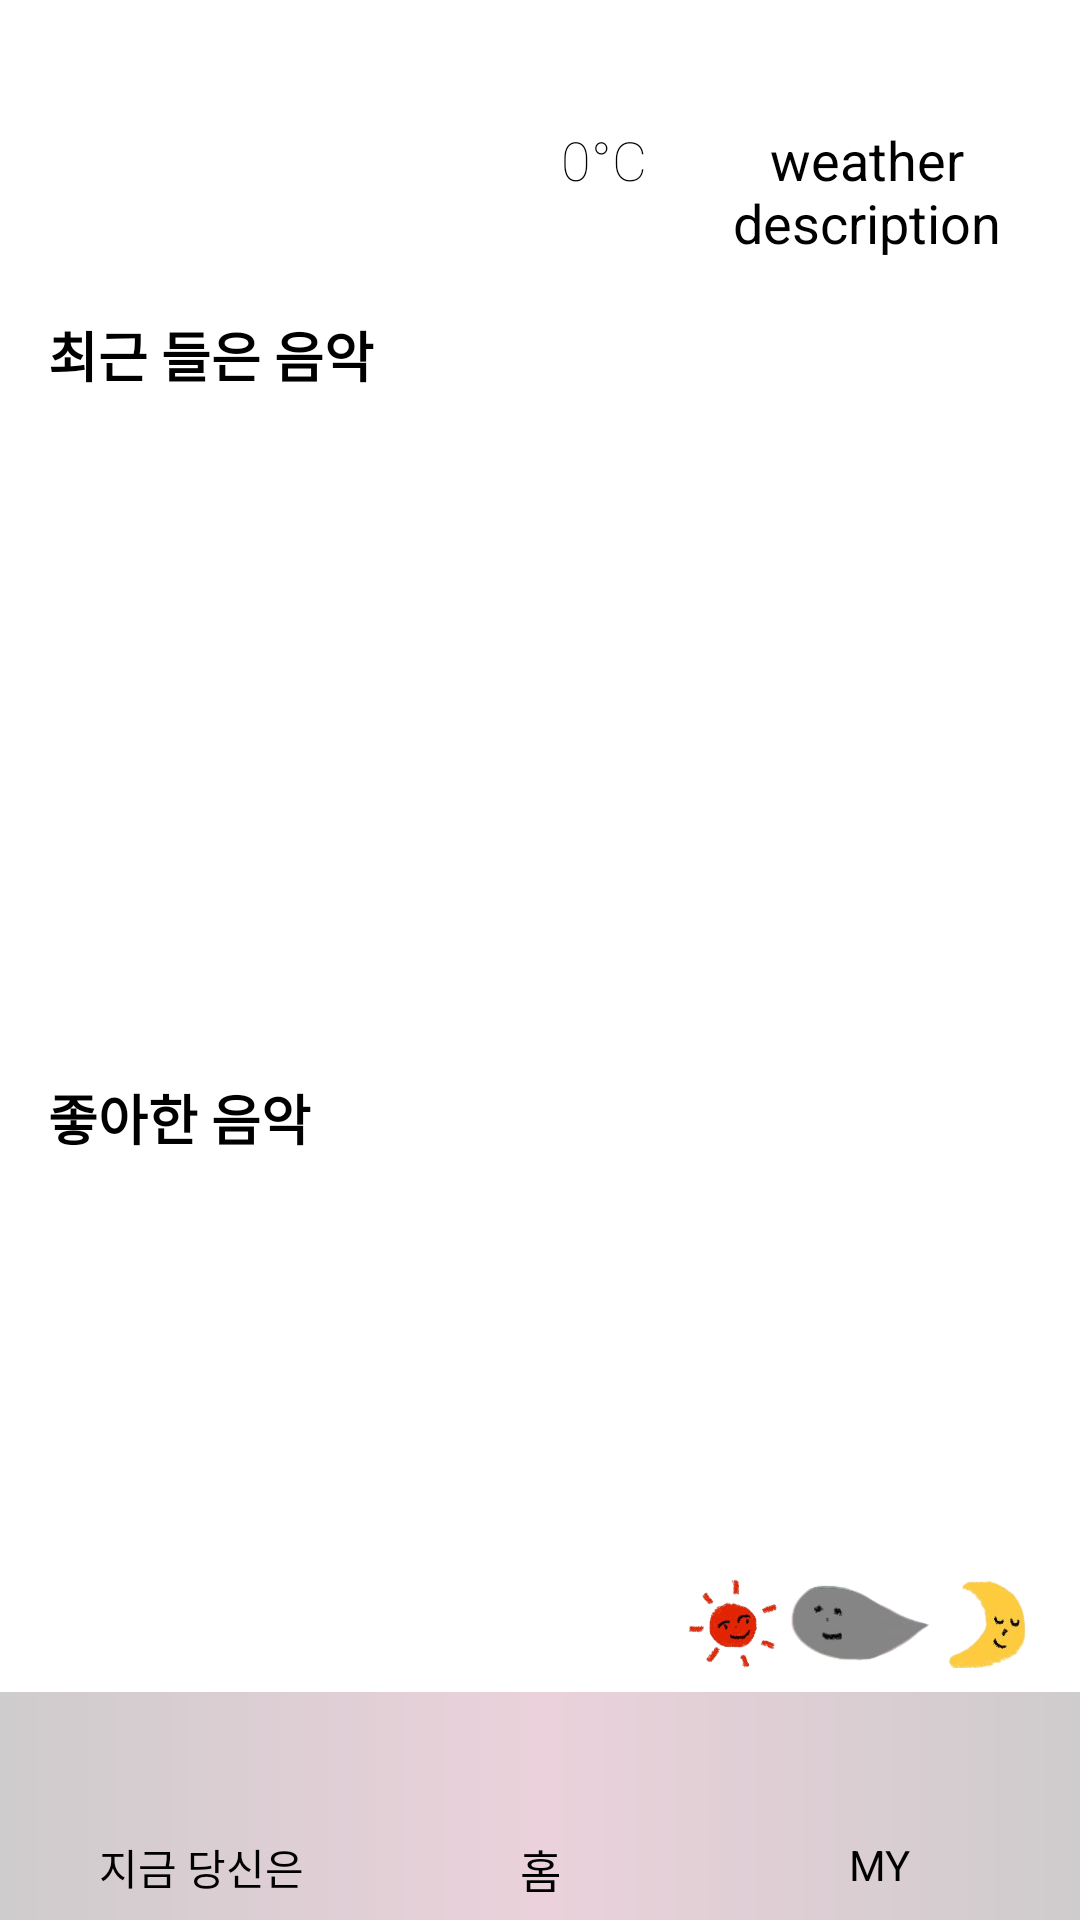

Layout XML and referenced resources for this Android screen:
<!-- AndroidManifest.xml: activity theme AppTheme.home -->
<!-- res/layout/activity_home.xml -->
<?xml version="1.0" encoding="utf-8"?>
<androidx.constraintlayout.widget.ConstraintLayout xmlns:android="http://schemas.android.com/apk/res/android"
    xmlns:app="http://schemas.android.com/apk/res-auto"
    xmlns:tools="http://schemas.android.com/tools"
    android:layout_width="match_parent"
    android:layout_height="match_parent"
    android:background="@android:color/white"
    tools:context=".home.HomeActivity">

    <ImageView
        android:id="@+id/imageView_BAKE"
        android:layout_width="110dp"
        android:layout_height="40dp"
        android:layout_marginStart="16dp"
        android:layout_marginTop="16dp"
        app:layout_constraintStart_toStartOf="parent"
        app:layout_constraintTop_toTopOf="parent"
        app:srcCompat="@drawable/icon_bake" />

    <ImageView
        android:id="@+id/imageView_NOW"
        android:layout_width="175dp"
        android:layout_height="25dp"
        android:layout_marginTop="16dp"
        android:layout_marginEnd="16dp"
        app:layout_constraintEnd_toEndOf="parent"
        app:layout_constraintTop_toTopOf="parent"
        app:srcCompat="@drawable/text_now" />

    <TextView
        android:id="@+id/temp"
        android:layout_width="65dp"
        android:layout_height="50dp"
        android:fontFamily="sans-serif-thin"
        android:text="0°C"
        android:textAlignment="center"
        android:textAppearance="@style/TextAppearance.AppCompat.Body1"
        android:textSize="18sp"
        app:layout_constraintEnd_toStartOf="@+id/status"
        app:layout_constraintTop_toBottomOf="@+id/imageView_NOW" />

    <TextView
        android:id="@+id/status"
        android:layout_width="110dp"
        android:layout_height="50dp"
        android:layout_marginEnd="16dp"
        android:text="weather description"
        android:textAlignment="center"
        android:textAppearance="@style/TextAppearance.AppCompat.Small"
        android:textSize="18dp"
        app:layout_constraintEnd_toEndOf="parent"
        app:layout_constraintTop_toBottomOf="@+id/imageView_NOW" />

    <TextView
        android:id="@+id/textView"
        android:layout_width="wrap_content"
        android:layout_height="wrap_content"
        android:layout_marginStart="16dp"
        android:layout_marginTop="49dp"
        android:text="최근 들은 음악"
        android:textAppearance="@style/TextAppearance.AppCompat.Body2"
        android:textSize="18sp"
        android:textStyle="bold"
        app:layout_constraintStart_toStartOf="parent"
        app:layout_constraintTop_toBottomOf="@+id/imageView_BAKE" />

    <ListView
        android:id="@+id/listView_recentSong"
        android:layout_width="370dp"
        android:layout_height="200dp"
        android:layout_marginStart="16dp"
        android:layout_marginEnd="16dp"
        app:layout_constraintEnd_toEndOf="parent"
        app:layout_constraintStart_toStartOf="parent"
        app:layout_constraintTop_toBottomOf="@+id/textView">

    </ListView>

    <TextView
        android:id="@+id/textView3"
        android:layout_width="wrap_content"
        android:layout_height="wrap_content"
        android:layout_marginStart="16dp"
        android:layout_marginTop="28dp"
        android:text="좋아한 음악"
        android:textAppearance="@style/TextAppearance.AppCompat.Body2"
        android:textSize="18sp"
        android:textStyle="bold"
        app:layout_constraintStart_toStartOf="parent"
        app:layout_constraintTop_toBottomOf="@+id/listView_recentSong" />

    <ListView
        android:id="@+id/listView_favoriteSong"
        android:layout_width="370dp"
        android:layout_height="200dp"
        android:layout_marginStart="16dp"
        android:layout_marginEnd="16dp"
        app:layout_constraintEnd_toEndOf="parent"
        app:layout_constraintStart_toStartOf="parent"
        app:layout_constraintTop_toBottomOf="@+id/textView3" />

    <View
        android:id="@+id/menuLine"
        android:layout_width="411dp"
        android:layout_height="76dp"
        android:alpha="0.2"
        android:background="@drawable/divider"
        app:layout_constraintBottom_toBottomOf="parent"
        app:layout_constraintEnd_toEndOf="parent"
        app:layout_constraintStart_toStartOf="parent" />

    <androidx.constraintlayout.widget.ConstraintLayout
        android:id="@+id/imageView_swm"
        android:layout_width="115dp"
        android:layout_height="30dp"
        android:layout_marginEnd="16dp"
        android:layout_marginBottom="8dp"
        app:layout_constraintBottom_toTopOf="@+id/menuLine"
        app:layout_constraintEnd_toEndOf="parent">

        <ImageView
            android:id="@+id/imageView2"
            android:layout_width="30dp"
            android:layout_height="30dp"
            android:src="@drawable/sun"
            app:layout_constraintBottom_toBottomOf="parent"
            app:layout_constraintEnd_toStartOf="@+id/imageView3"
            app:layout_constraintStart_toStartOf="parent"
            app:layout_constraintTop_toTopOf="parent" />

        <ImageView
            android:id="@+id/imageView3"
            android:layout_width="55dp"
            android:layout_height="30dp"
            android:src="@drawable/icon_grey"
            app:layout_constraintBottom_toBottomOf="parent"
            app:layout_constraintEnd_toStartOf="@+id/imageView4"
            app:layout_constraintTop_toTopOf="parent" />

        <ImageView
            android:id="@+id/imageView4"
            android:layout_width="30dp"
            android:layout_height="30dp"
            android:src="@drawable/moon"
            app:layout_constraintBottom_toBottomOf="parent"
            app:layout_constraintEnd_toEndOf="parent"
            app:layout_constraintTop_toTopOf="parent" />
    </androidx.constraintlayout.widget.ConstraintLayout>

    <androidx.constraintlayout.widget.ConstraintLayout
        android:id="@+id/button_popup"
        android:layout_width="70dp"
        android:layout_height="45dp"
        android:layout_marginStart="32dp"
        android:layout_marginBottom="8dp"
        app:layout_constraintBottom_toBottomOf="parent"
        app:layout_constraintStart_toStartOf="parent">

        <ImageButton
            android:id="@+id/imageButton_popup"
            android:layout_width="70dp"
            android:layout_height="25dp"
            android:background="#00FFFFFF"
            android:scaleType="fitCenter"
            app:layout_constraintEnd_toEndOf="parent"
            app:layout_constraintStart_toStartOf="parent"
            app:layout_constraintTop_toTopOf="parent"
            app:srcCompat="@drawable/icon_popup" />

        <TextView
            android:id="@+id/textView_popup"
            android:layout_width="70dp"
            android:layout_height="20dp"
            android:text="지금 당신은"
            android:textAlignment="center"
            android:textSize="14sp"
            app:layout_constraintBottom_toBottomOf="parent"
            app:layout_constraintEnd_toEndOf="parent"
            app:layout_constraintHorizontal_bias="0.084"
            app:layout_constraintStart_toStartOf="parent"
            app:layout_constraintTop_toBottomOf="@+id/imageButton_popup"
            app:layout_constraintVertical_bias="0.0" />
    </androidx.constraintlayout.widget.ConstraintLayout>

    <androidx.constraintlayout.widget.ConstraintLayout
        android:id="@+id/button_home"
        android:layout_width="40dp"
        android:layout_height="60dp"
        android:layout_marginBottom="8dp"
        app:layout_constraintBottom_toBottomOf="parent"
        app:layout_constraintEnd_toStartOf="@+id/button_mystudio"
        app:layout_constraintStart_toEndOf="@+id/button_popup">

        <ImageButton
            android:id="@+id/imageButton_home"
            android:layout_width="40dp"
            android:layout_height="40dp"
            android:background="#00FFFFFF"
            android:scaleType="fitCenter"
            app:layout_constraintEnd_toEndOf="parent"
            app:layout_constraintStart_toStartOf="parent"
            app:layout_constraintTop_toTopOf="parent"
            app:srcCompat="@drawable/icon_home" />

        <TextView
            android:id="@+id/textView_home"
            android:layout_width="40dp"
            android:layout_height="20dp"
            android:text="홈"
            android:textAlignment="center"
            android:textAppearance="@style/TextAppearance.AppCompat.Body2"
            android:textSize="15sp"
            app:layout_constraintBottom_toBottomOf="parent"
            app:layout_constraintEnd_toEndOf="parent"
            app:layout_constraintStart_toStartOf="parent"
            app:layout_constraintTop_toBottomOf="@+id/imageButton_home" />
    </androidx.constraintlayout.widget.ConstraintLayout>

    <androidx.constraintlayout.widget.ConstraintLayout
        android:id="@+id/button_mystudio"
        android:layout_width="70dp"
        android:layout_height="45dp"
        android:layout_marginEnd="32dp"
        android:layout_marginBottom="8dp"
        app:layout_constraintBottom_toBottomOf="parent"
        app:layout_constraintEnd_toEndOf="parent">

        <ImageButton
            android:id="@+id/imageButton_mystudio"
            android:layout_width="70dp"
            android:layout_height="25dp"
            android:background="#00FFFFFF"
            android:scaleType="fitCenter"
            app:layout_constraintEnd_toEndOf="parent"
            app:layout_constraintStart_toStartOf="parent"
            app:layout_constraintTop_toTopOf="parent"
            app:srcCompat="@drawable/icon_user" />

        <TextView
            android:id="@+id/textView_mystudio"
            android:layout_width="70dp"
            android:layout_height="20dp"
            android:text="MY"
            android:textAlignment="center"
            android:textSize="14sp"
            app:layout_constraintBottom_toBottomOf="parent"
            app:layout_constraintEnd_toEndOf="parent"
            app:layout_constraintStart_toStartOf="parent"
            app:layout_constraintTop_toBottomOf="@+id/imageButton_mystudio"
            app:layout_constraintVertical_bias="0.0" />
    </androidx.constraintlayout.widget.ConstraintLayout>

</androidx.constraintlayout.widget.ConstraintLayout>
<!-- resources referenced by this layout -->
<resources>
  <!-- drawable divider (drawable) -->
  <?xml version="1.0" encoding="utf-8"?>
  <shape
  xmlns:android="http://schemas.android.com/apk/res/android"
  android:shape="rectangle">
  <gradient
      android:angle="0"
      android:startColor="@color/black"
      android:endColor="@color/black"
      android:centerColor="@color/colorPrimaryDark" />
  </shape>
  <!-- drawable icon_grey: png bitmap (drawable, 7911 bytes) -->
  <!-- drawable icon_home: png bitmap (drawable, 10509 bytes) -->
  <!-- drawable icon_popup: png bitmap (drawable, 10975 bytes) -->
  <!-- drawable icon_user: png bitmap (drawable, 9271 bytes) -->
  <!-- drawable moon: png bitmap (drawable, 19596 bytes) -->
  <!-- drawable sun: png bitmap (drawable, 26817 bytes) -->
  <!-- drawable text_now: png bitmap (drawable, 37316 bytes) -->
  <color name="black">#000000</color>
  <color name="colorPrimaryDark">#9D2050</color>
</resources>
